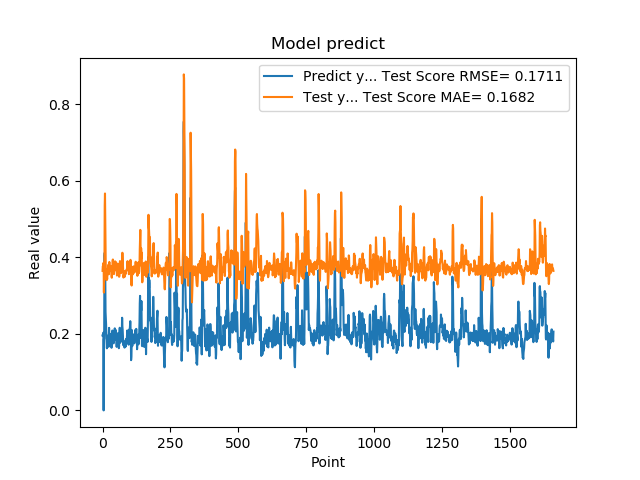

Data behind this chart, as committed beside it:
1.955727785830000398e-01, 3.644132329347132271e-01
1.954265981910000005e-01, 3.768100959569861685e-01
2.004670947789999880e-01, 3.773038920400176854e-01
2.029463946819999587e-01, 3.842505800772131885e-01
0.000000000000000000e+00, 3.854650331181473377e-01
1.862521618600000151e-01, 3.077582656473930034e-01
1.862153261900000301e-01, 3.512133951818645627e-01
4.038094580169999670e-01, 3.734289011665734570e-01
4.118085205549999461e-01, 5.358047547362290164e-01
3.743042349819999948e-01, 5.665422803666593232e-01
3.571429848669999685e-01, 4.970842295969503666e-01
2.572054266930000055e-01, 4.539111842252580020e-01
2.409307956699999753e-01, 3.625982421069227080e-01
2.253161966800000249e-01, 3.455464824464756224e-01
1.935185044999999937e-01, 3.469468878390982169e-01
1.787700653079999924e-01, 3.402945354835786307e-01
1.622045934200000150e-01, 3.487206743051474711e-01
1.761920750140000269e-01, 3.425618002891930858e-01
1.883655935530000325e-01, 3.553452439318725009e-01
1.861467957499999548e-01, 3.700768750536371221e-01
1.954913884399999968e-01, 3.716130087130328774e-01
1.954011768099999935e-01, 3.803975860151231347e-01
1.660518944260000185e-01, 3.793944432340465300e-01
1.907722949980000249e-01, 3.555591074935792184e-01
2.156041562559999625e-01, 3.676174004285523433e-01
1.898660957809999716e-01, 3.877396273519483905e-01
1.770474612709999895e-01, 3.726160860219741022e-01
2.001174986360000074e-01, 3.647384265718417451e-01
1.948629021640000125e-01, 3.773112272347908247e-01
1.922753006219999894e-01, 3.721861484294524125e-01
1.779100298880000042e-01, 3.766457686241279634e-01
1.810636967419999854e-01, 3.695482454200532119e-01
1.680064052340000114e-01, 3.615887188081222114e-01
1.635809391740000174e-01, 3.507680006494111602e-01
1.706920862200000111e-01, 3.465448410239049259e-01
1.916799396280000345e-01, 3.571748658413845257e-01
2.085516005749999957e-01, 3.657997231686597739e-01
2.058236002919999752e-01, 3.907566745189035573e-01
1.828240007160000513e-01, 3.941324049869293078e-01
1.857409924269999846e-01, 3.764237810145202312e-01
1.775099337099999841e-01, 3.693403704771263119e-01
1.752161234619999952e-01, 3.573543007554394468e-01
1.971126049759999999e-01, 3.559583131473205708e-01
1.845117062330000057e-01, 3.696052083094767959e-01
1.984785944219999987e-01, 3.663801807581299474e-01
2.143009155989999692e-01, 3.778751453098649349e-01
1.841159015890000139e-01, 3.894426082090435282e-01
2.104043960570000094e-01, 3.661260551078173719e-01
2.032361328599999739e-01, 3.797114925955480391e-01
2.088565975429999833e-01, 3.837604047502405913e-01
1.960448026660000231e-01, 3.867541914075573461e-01
1.900728046889999523e-01, 3.795395879326817767e-01
1.658952832220000062e-01, 3.663610115149544266e-01
1.872539073229999851e-01, 3.523340635528698916e-01
1.852532625200000171e-01, 3.553091388743451762e-01
1.799222826959999966e-01, 3.599836108021721159e-01
2.012764066460000223e-01, 3.627645530022668985e-01
1.978618204589999985e-01, 3.829284454072823252e-01
1.950792670250000027e-01, 3.793661361087924955e-01
1.711323857310000085e-01, 3.779919020245815497e-01
1.623787879939999901e-01, 3.636429501535586306e-01
... 1,599 more rows
